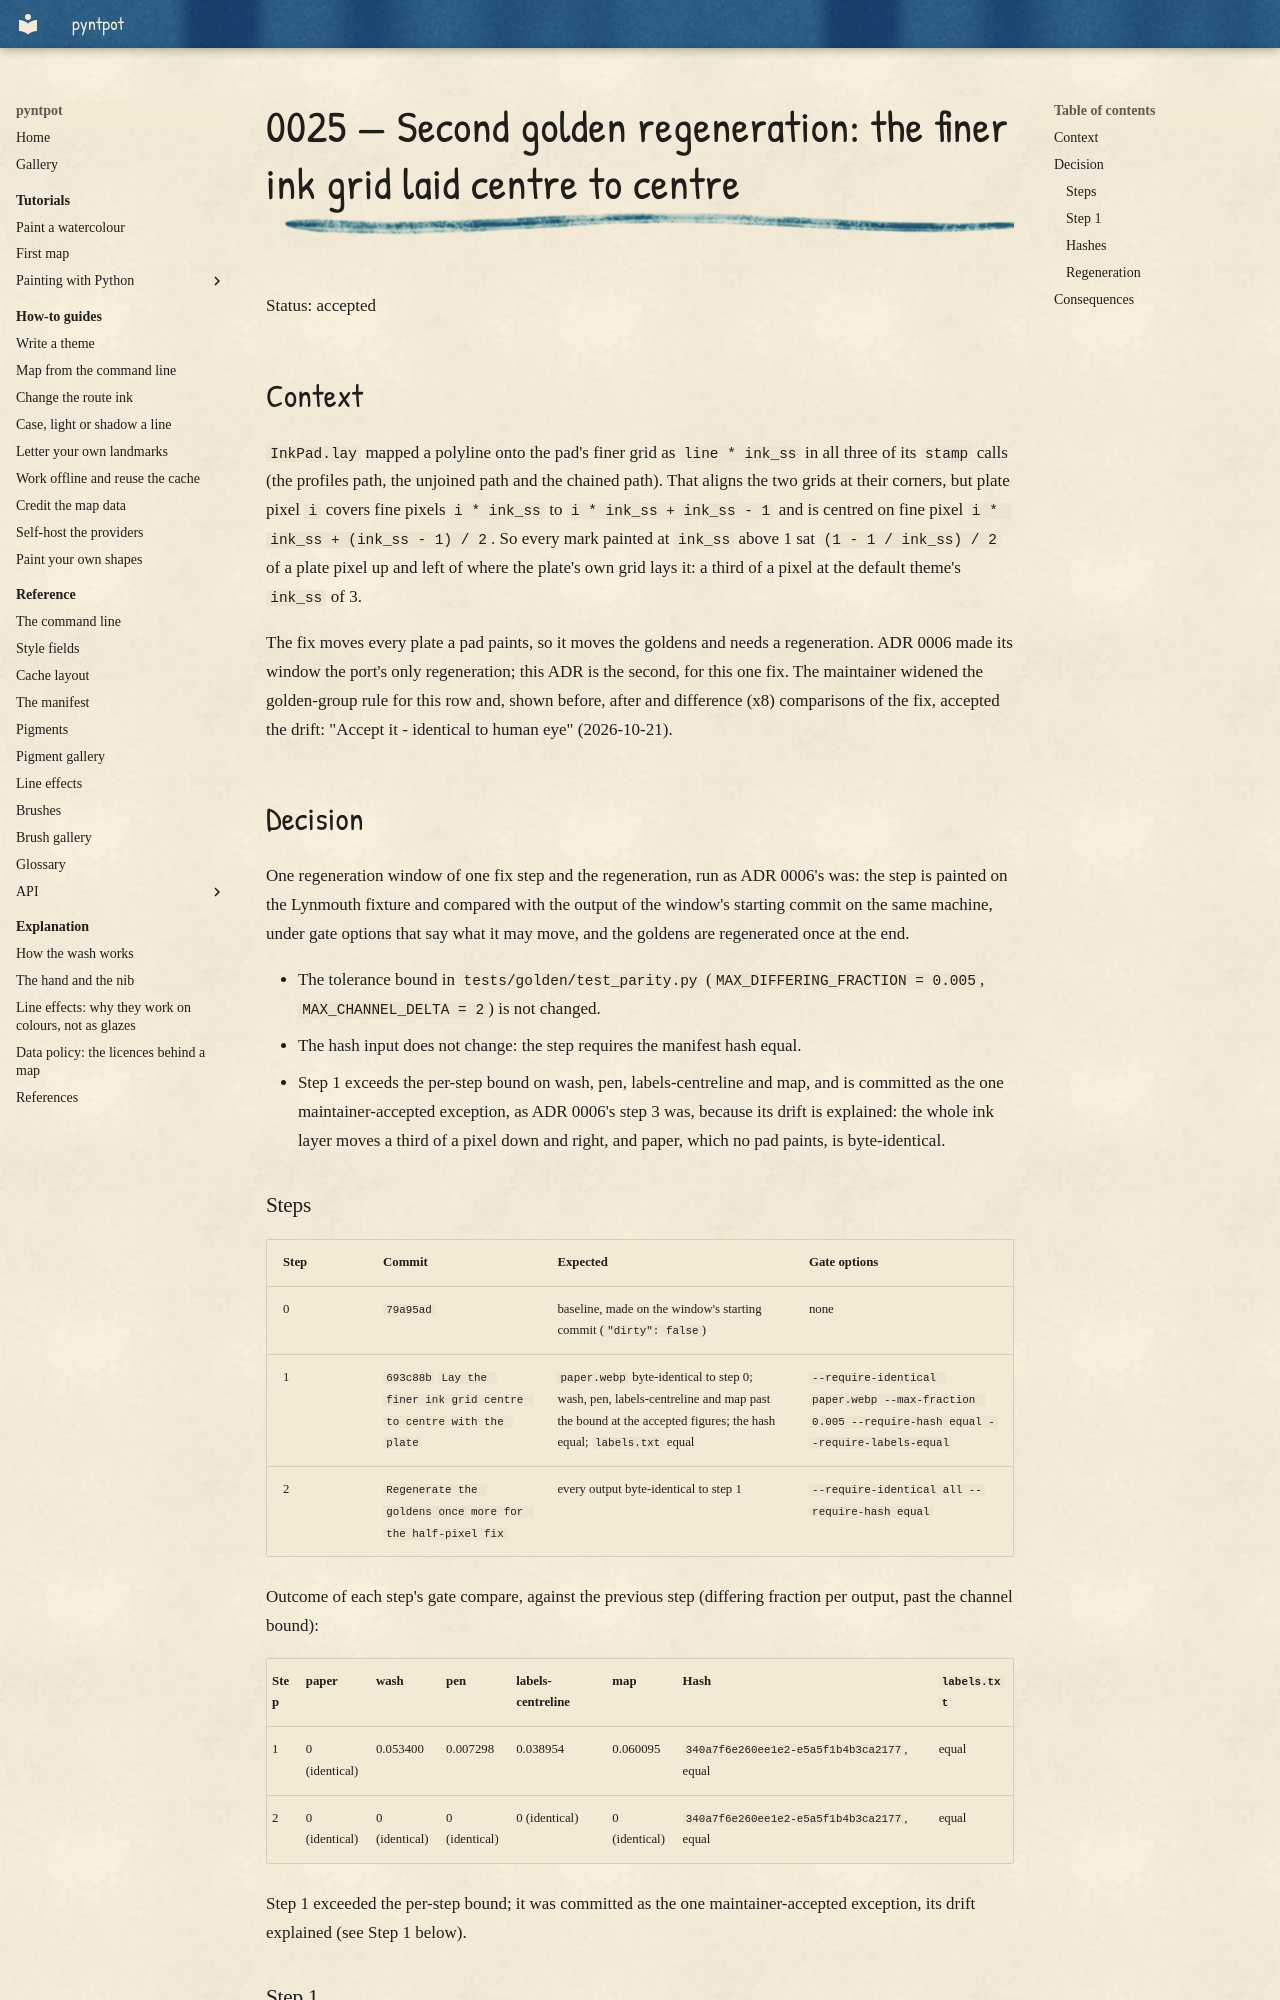

repository: findlaywebb/pyntpot · page: decisions/0025-second-golden-regeneration/index.html · generator: mkdocs

# 0025 — Second golden regeneration: the finer ink grid laid centre to centre

Status: accepted

## Context

`InkPad.lay` mapped a polyline onto the pad's finer grid as `line * ink_ss` in all three of
its `stamp` calls (the profiles path, the unjoined path and the chained path). That aligns
the two grids at their corners, but plate pixel `i` covers fine pixels `i * ink_ss` to
`i * ink_ss + ink_ss - 1` and is centred on fine pixel `i * ink_ss + (ink_ss - 1) / 2`. So
every mark painted at `ink_ss` above 1 sat `(1 - 1 / ink_ss) / 2` of a plate pixel up and
left of where the plate's own grid lays it: a third of a pixel at the default theme's
`ink_ss` of 3.

The fix moves every plate a pad paints, so it moves the goldens and needs a regeneration.
ADR 0006 made its window the port's only regeneration; this ADR is the second, for this
one fix. The maintainer widened the golden-group rule for this row and, shown before,
after and difference (x8) comparisons of the fix, accepted the drift: "Accept it -
identical to human eye" (2026-10-21).

## Decision

One regeneration window of one fix step and the regeneration, run as ADR 0006's was: the
step is painted on the Lynmouth fixture and compared with the output of the window's
starting commit on the same machine, under gate options that say what it may move, and
the goldens are regenerated once at the end.

- The tolerance bound in `tests/golden/test_parity.py` (`MAX_DIFFERING_FRACTION = 0.005`,
  `MAX_CHANNEL_DELTA = 2`) is not changed.
- The hash input does not change: the step requires the manifest hash equal.
- Step 1 exceeds the per-step bound on wash, pen, labels-centreline and map, and is
  committed as the one maintainer-accepted exception, as ADR 0006's step 3 was, because
  its drift is explained: the whole ink layer moves a third of a pixel down and right, and
  paper, which no pad paints, is byte-identical.

### Steps

| Step | Commit | Expected | Gate options |
|---|---|---|---|
| 0 | `79a95ad` | baseline, made on the window's starting commit (`"dirty": false`) | none |
| 1 | `693c88b` `Lay the finer ink grid centre to centre with the plate` | `paper.webp` byte-identical to step 0; wash, pen, labels-centreline and map past the bound at the accepted figures; the hash equal; `labels.txt` equal | `--require-identical paper.webp --max-fraction 0.005 --require-hash equal --require-labels-equal` |
| 2 | `Regenerate the goldens once more for the half-pixel fix` | every output byte-identical to step 1 | `--require-identical all --require-hash equal` |

Outcome of each step's gate compare, against the previous step (differing fraction per
output, past the channel bound):

| Step | paper | wash | pen | labels-centreline | map | Hash | `labels.txt` |
|---|---|---|---|---|---|---|---|
| 1 | 0 (identical) | 0.053400 | 0.007298 | 0.038954 | 0.060095 | `340a7f6e260ee1e2-e5a5f1b4b3ca2177`, equal | equal |
| 2 | 0 (identical) | 0 (identical) | 0 (identical) | 0 (identical) | 0 (identical) | `340a7f6e260ee1e2-e5a5f1b4b3ca2177`, equal | equal |

Step 1 exceeded the per-step bound; it was committed as the one maintainer-accepted
exception, its drift explained (see Step 1 below).
